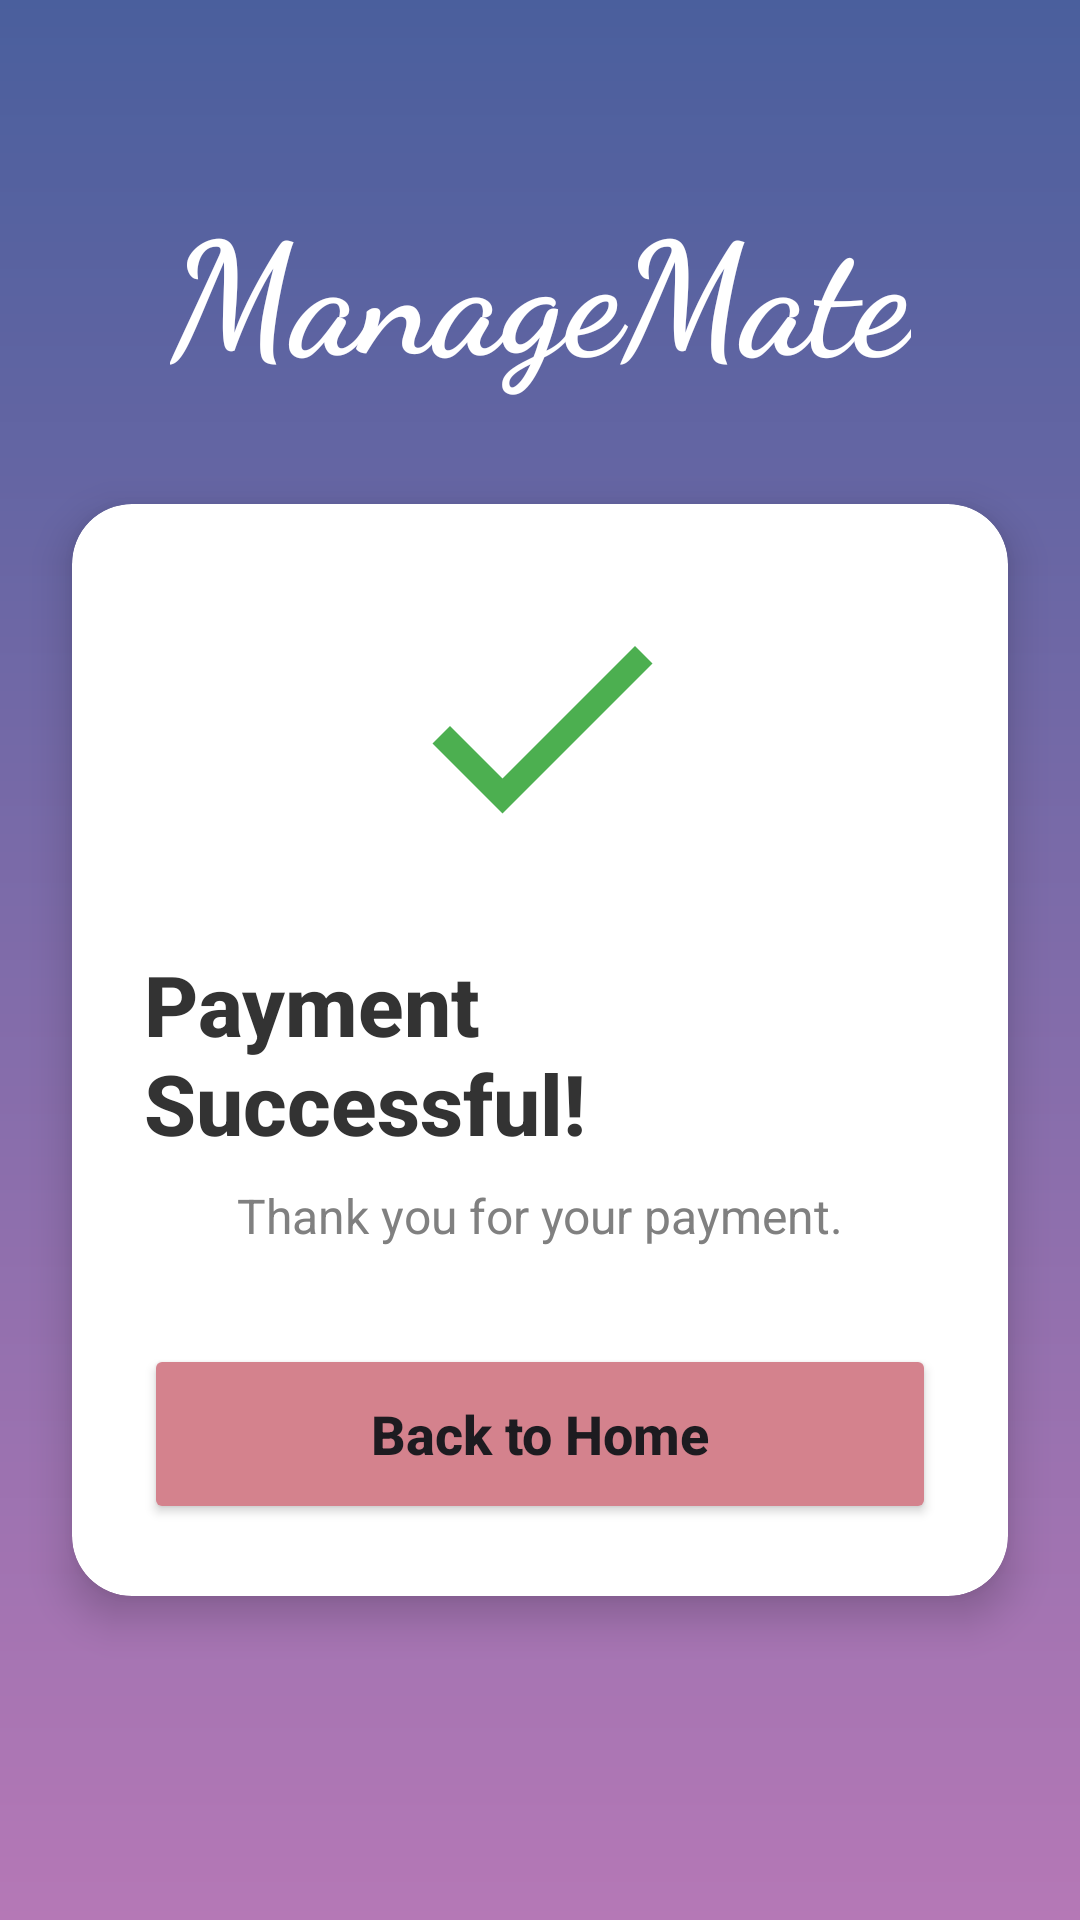

The Android layout XML behind this screen, and the referenced resources:
<!-- AndroidManifest.xml: application theme Theme.EventManagment -->
<!-- res/layout/activity_payment_confirmation.xml -->
<?xml version="1.0" encoding="utf-8"?>
<androidx.constraintlayout.widget.ConstraintLayout xmlns:android="http://schemas.android.com/apk/res/android"
    xmlns:app="http://schemas.android.com/apk/res-auto"
    xmlns:tools="http://schemas.android.com/tools"
    android:layout_width="match_parent"
    android:layout_height="match_parent"
    android:background="@drawable/image_inspired_gradient"
    tools:context=".PaymentConfirmationActivity">

    <TextView
        android:id="@+id/brand_name"
        android:layout_width="wrap_content"
        android:layout_height="wrap_content"
        android:layout_marginTop="60dp"
        android:fontFamily="cursive"
        android:text="ManageMate"
        android:textColor="@android:color/white"
        android:textSize="52sp"
        android:textStyle="bold"
        app:layout_constraintEnd_toEndOf="parent"
        app:layout_constraintStart_toStartOf="parent"
        app:layout_constraintTop_toTopOf="parent" />

    <androidx.cardview.widget.CardView
        android:layout_width="match_parent"
        android:layout_height="wrap_content"
        android:layout_marginStart="24dp"
        android:layout_marginTop="24dp"
        android:layout_marginEnd="24dp"
        app:cardCornerRadius="20dp"
        app:cardElevation="8dp"
        app:layout_constraintBottom_toBottomOf="parent"
        app:layout_constraintEnd_toEndOf="parent"
        app:layout_constraintStart_toStartOf="parent"
        app:layout_constraintTop_toBottomOf="@+id/brand_name"
        app:layout_constraintVertical_bias="0.1">

        <androidx.constraintlayout.widget.ConstraintLayout
            android:layout_width="match_parent"
            android:layout_height="match_parent"
            android:padding="24dp">

            <ImageView
                android:id="@+id/successIcon"
                android:layout_width="100dp"
                android:layout_height="100dp"
                android:src="@drawable/ic_success"
                app:layout_constraintTop_toTopOf="parent"
                app:layout_constraintStart_toStartOf="parent"
                app:layout_constraintEnd_toEndOf="parent" />

            <TextView
                android:id="@+id/paymentConfirmationTitle"
                android:layout_width="wrap_content"
                android:layout_height="wrap_content"
                android:layout_marginTop="24dp"
                android:fontFamily="sans-serif-medium"
                android:text="Payment Successful!"
                android:textColor="#333333"
                android:textSize="28sp"
                android:textStyle="bold"
                app:layout_constraintTop_toBottomOf="@+id/successIcon"
                app:layout_constraintStart_toStartOf="parent"
                app:layout_constraintEnd_toEndOf="parent"/>

            <TextView
                android:id="@+id/paymentConfirmationSubtitle"
                android:layout_width="wrap_content"
                android:layout_height="wrap_content"
                android:layout_marginTop="8dp"
                android:text="Thank you for your payment."
                android:textColor="#808080"
                android:textSize="16sp"
                app:layout_constraintTop_toBottomOf="@+id/paymentConfirmationTitle"
                app:layout_constraintStart_toStartOf="parent"
                app:layout_constraintEnd_toEndOf="parent"/>

            <Button
                android:id="@+id/backToHomeButton"
                android:layout_width="0dp"
                android:layout_height="60dp"
                android:layout_marginTop="32dp"
                android:backgroundTint="#D4828D"
                android:text="Back to Home"
                android:textAllCaps="false"
                android:textSize="18sp"
                android:textStyle="bold"
                app:cornerRadius="16dp"
                app:layout_constraintEnd_toEndOf="parent"
                app:layout_constraintStart_toStartOf="parent"
                app:layout_constraintTop_toBottomOf="@+id/paymentConfirmationSubtitle" />

        </androidx.constraintlayout.widget.ConstraintLayout>

    </androidx.cardview.widget.CardView>

</androidx.constraintlayout.widget.ConstraintLayout>
<!-- resources referenced by this layout -->
<resources>
  <!-- drawable ic_success (drawable) -->
  <vector xmlns:android="http://schemas.android.com/apk/res/android"
      android:width="24dp"
      android:height="24dp"
      android:viewportWidth="24.0"
      android:viewportHeight="24.0">
      <path
          android:fillColor="#4CAF50"
          android:pathData="M9,16.2L4.8,12l-1.4,1.4L9,19 21,7l-1.4,-1.4L9,16.2z" />
  </vector>
  <!-- drawable image_inspired_gradient (drawable) -->
  <?xml version="1.0" encoding="utf-8"?>
  <shape xmlns:android="http://schemas.android.com/apk/res/android">
      <gradient
          android:angle="-45"
          android:startColor="#4A5F9D"
          android:endColor="#B578B6"
          android:type="linear" />
  </shape>
  <style name="Theme.EventManagment" parent="Base.Theme.EventManagment" />
  <style name="Base.Theme.EventManagment" parent="Theme.Material3.DayNight.NoActionBar">
          
          
      </style>
</resources>
